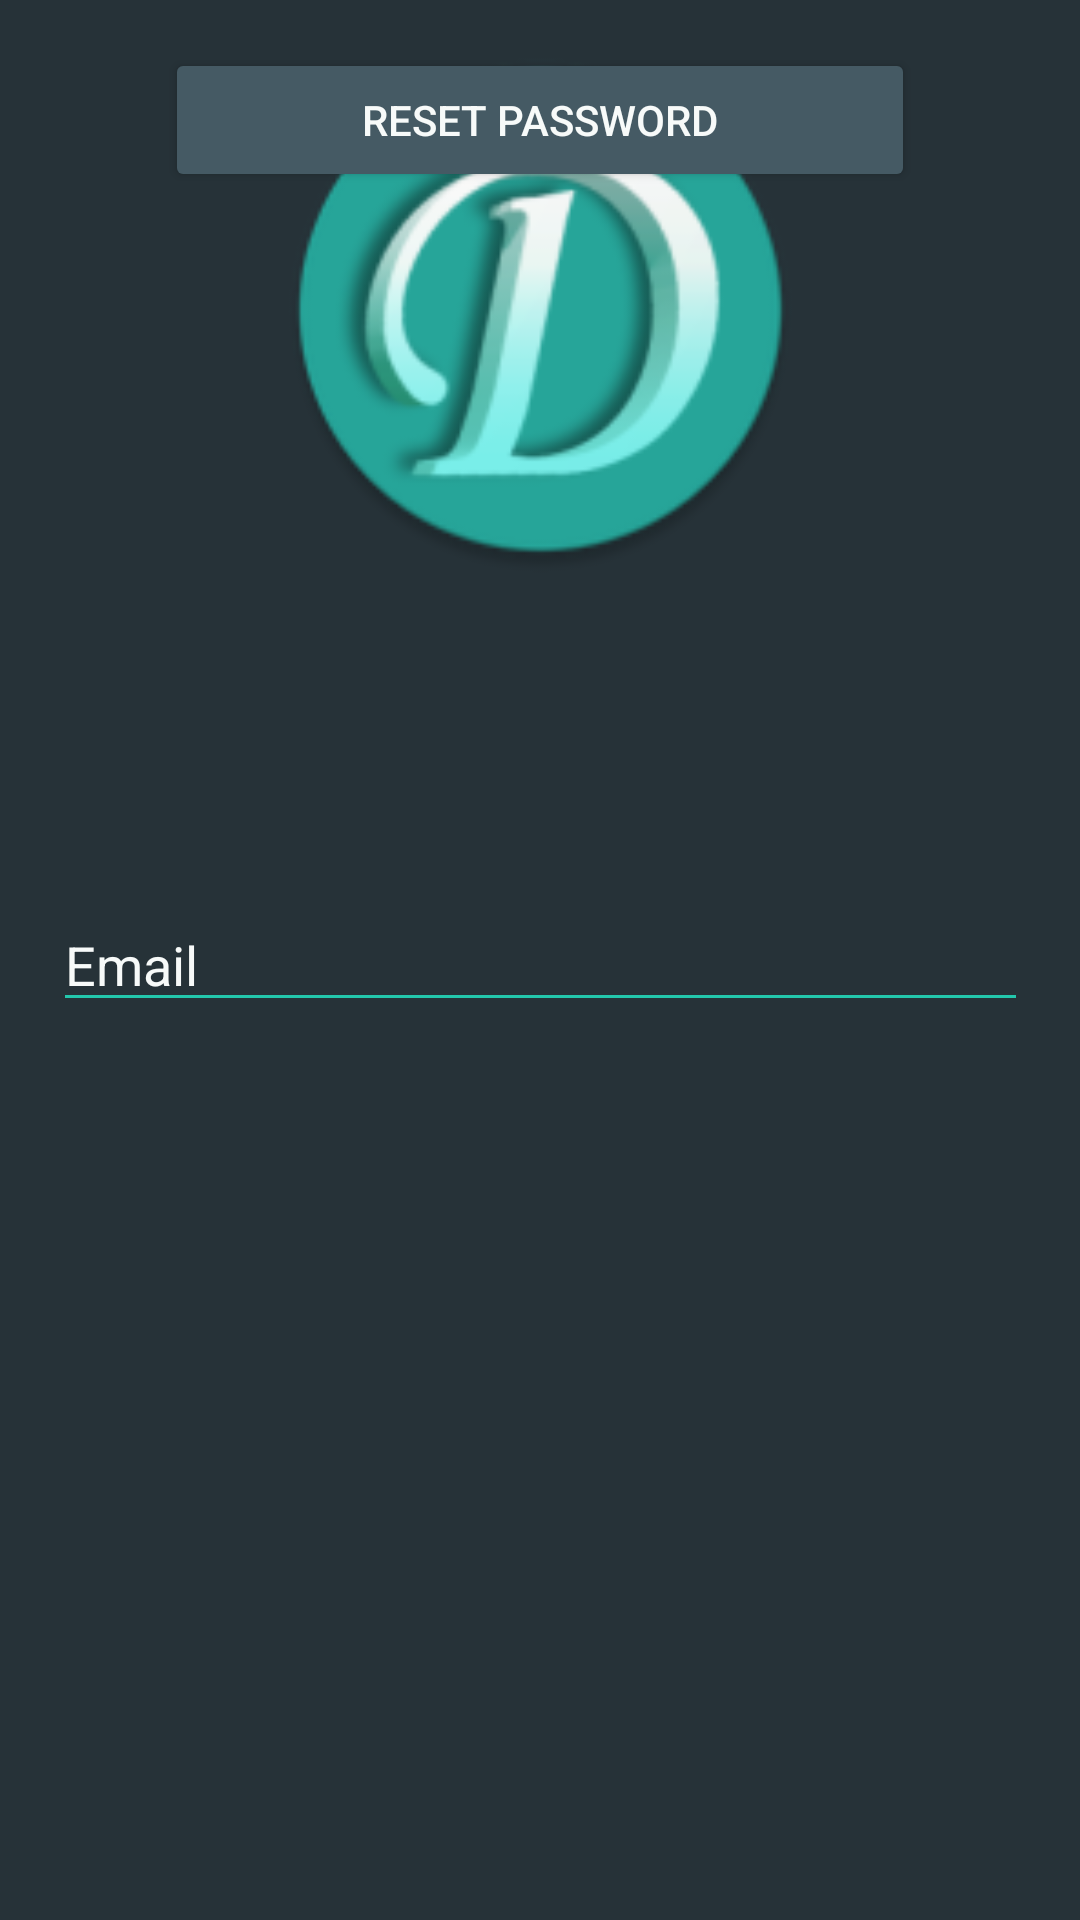

Reconstruct the res/layout file that produces this screen, plus the resources it refers to.
<!-- AndroidManifest.xml: application theme AppTheme -->
<!-- res/layout/acitivity_reset_password.xml -->
<?xml version="1.0" encoding="utf-8"?>
<androidx.constraintlayout.widget.ConstraintLayout xmlns:android="http://schemas.android.com/apk/res/android"
    xmlns:app="http://schemas.android.com/apk/res-auto"
    xmlns:tools="http://schemas.android.com/tools"
    android:id="@+id/container"
    android:layout_width="match_parent"
    android:layout_height="match_parent"
    android:background="@color/colorBackgroundPrimary"
    android:paddingLeft="@dimen/activity_horizontal_margin"
    android:paddingTop="@dimen/activity_vertical_margin"
    android:paddingRight="@dimen/activity_horizontal_margin"
    android:paddingBottom="@dimen/activity_vertical_margin"
    tools:context=".ui.login.LoginActivity">

    <EditText
        android:id="@+id/emailReset"
        android:layout_width="325dp"
        android:layout_height="wrap_content"
        android:autofillHints=""
        android:backgroundTint="@color/colorPrimaryDark"
        android:hint="@string/prompt_email"
        android:inputType="textEmailAddress"
        android:selectAllOnFocus="true"
        android:textColor="@color/colorPrimary"
        android:textColorHighlight="@color/colorBackgroundSecondary"
        android:textColorHint="@color/colorPrimary"
        android:textColorLink="@color/colorPrimary"
        android:cursorVisible="true"
        android:textCursorDrawable="@color/colorPrimary"
        app:layout_constraintBottom_toBottomOf="parent"
        app:layout_constraintEnd_toEndOf="parent"
        app:layout_constraintHorizontal_bias="0.5"
        app:layout_constraintStart_toStartOf="parent"
        app:layout_constraintTop_toTopOf="parent"
        tools:targetApi="o" />

    <Button
        android:id="@+id/resetPassword"
        android:layout_width="250dp"
        android:layout_height="wrap_content"
        android:layout_gravity="start"
        android:backgroundTint="@color/colorBackgroundSecondary"
        android:text="@string/reset_password"
        android:textColor="@color/colorPrimary"
        app:layout_constraintEnd_toEndOf="parent"
        app:layout_constraintStart_toStartOf="parent"
        tools:layout_editor_absoluteY="453dp" />

    <ImageView
        android:id="@+id/imageView"
        android:layout_width="175dp"
        android:layout_height="175dp"
        android:contentDescription="@string/dash_logo"
        android:foreground="@drawable/rounded_logo"
        app:layout_constraintBottom_toTopOf="@+id/email"
        app:layout_constraintEnd_toEndOf="parent"
        app:layout_constraintHorizontal_bias="0.5"
        app:layout_constraintStart_toStartOf="parent"
        app:layout_constraintTop_toTopOf="parent"
        app:srcCompat="@mipmap/logo_round" />

    <ProgressBar
        android:id="@+id/loading"
        style="?android:attr/progressBarStyle"
        android:layout_width="265dp"
        android:layout_height="265dp"
        android:indeterminate="true"
        android:indeterminateTint="@color/colorPrimaryDark"
        android:indeterminateTintMode="src_in"
        android:visibility="gone"
        app:layout_constraintBottom_toTopOf="@+id/email"
        app:layout_constraintEnd_toEndOf="parent"
        app:layout_constraintHorizontal_bias="0.5"
        app:layout_constraintStart_toStartOf="parent"
        app:layout_constraintTop_toTopOf="parent" />

</androidx.constraintlayout.widget.ConstraintLayout>
<!-- resources referenced by this layout -->
<resources>
  <color name="colorBackgroundPrimary">#263238</color>
  <color name="colorBackgroundSecondary">#455A64</color>
  <color name="colorPrimary">#f7faf9</color>
  <color name="colorPrimaryDark">#23C7AC</color>
  <dimen name="activity_horizontal_margin">16dp</dimen>
  <dimen name="activity_vertical_margin">16dp</dimen>
  <!-- drawable rounded_logo (drawable) -->
  <?xml version="1.0" encoding="UTF-8"?>
  <shape xmlns:android="http://schemas.android.com/apk/res/android"
      android:innerRadiusRatio="2"
      android:shape="ring"
      android:thicknessRatio="1"
      android:useLevel="false">
      <gradient
          android:type="radial"
          android:gradientRadius="8dp"
          android:endColor="@color/colorBackgroundPrimary"
          />
  </shape>
  <!-- mipmap logo_round: png bitmap (mipmap, 26433 bytes) -->
  <string name="dash_logo">Dash Logo</string>
  <string name="prompt_email">Email</string>
  <string name="reset_password">Reset Password</string>
  <style name="AppTheme" parent="Theme.AppCompat.Light.NoActionBar">
          
          <item name="colorPrimary">@color/colorPrimary</item>
          <item name="colorPrimaryDark">@color/colorPrimaryDark</item>
          <item name="colorAccent">@color/colorBackgroundPrimary</item>
      </style>
</resources>
